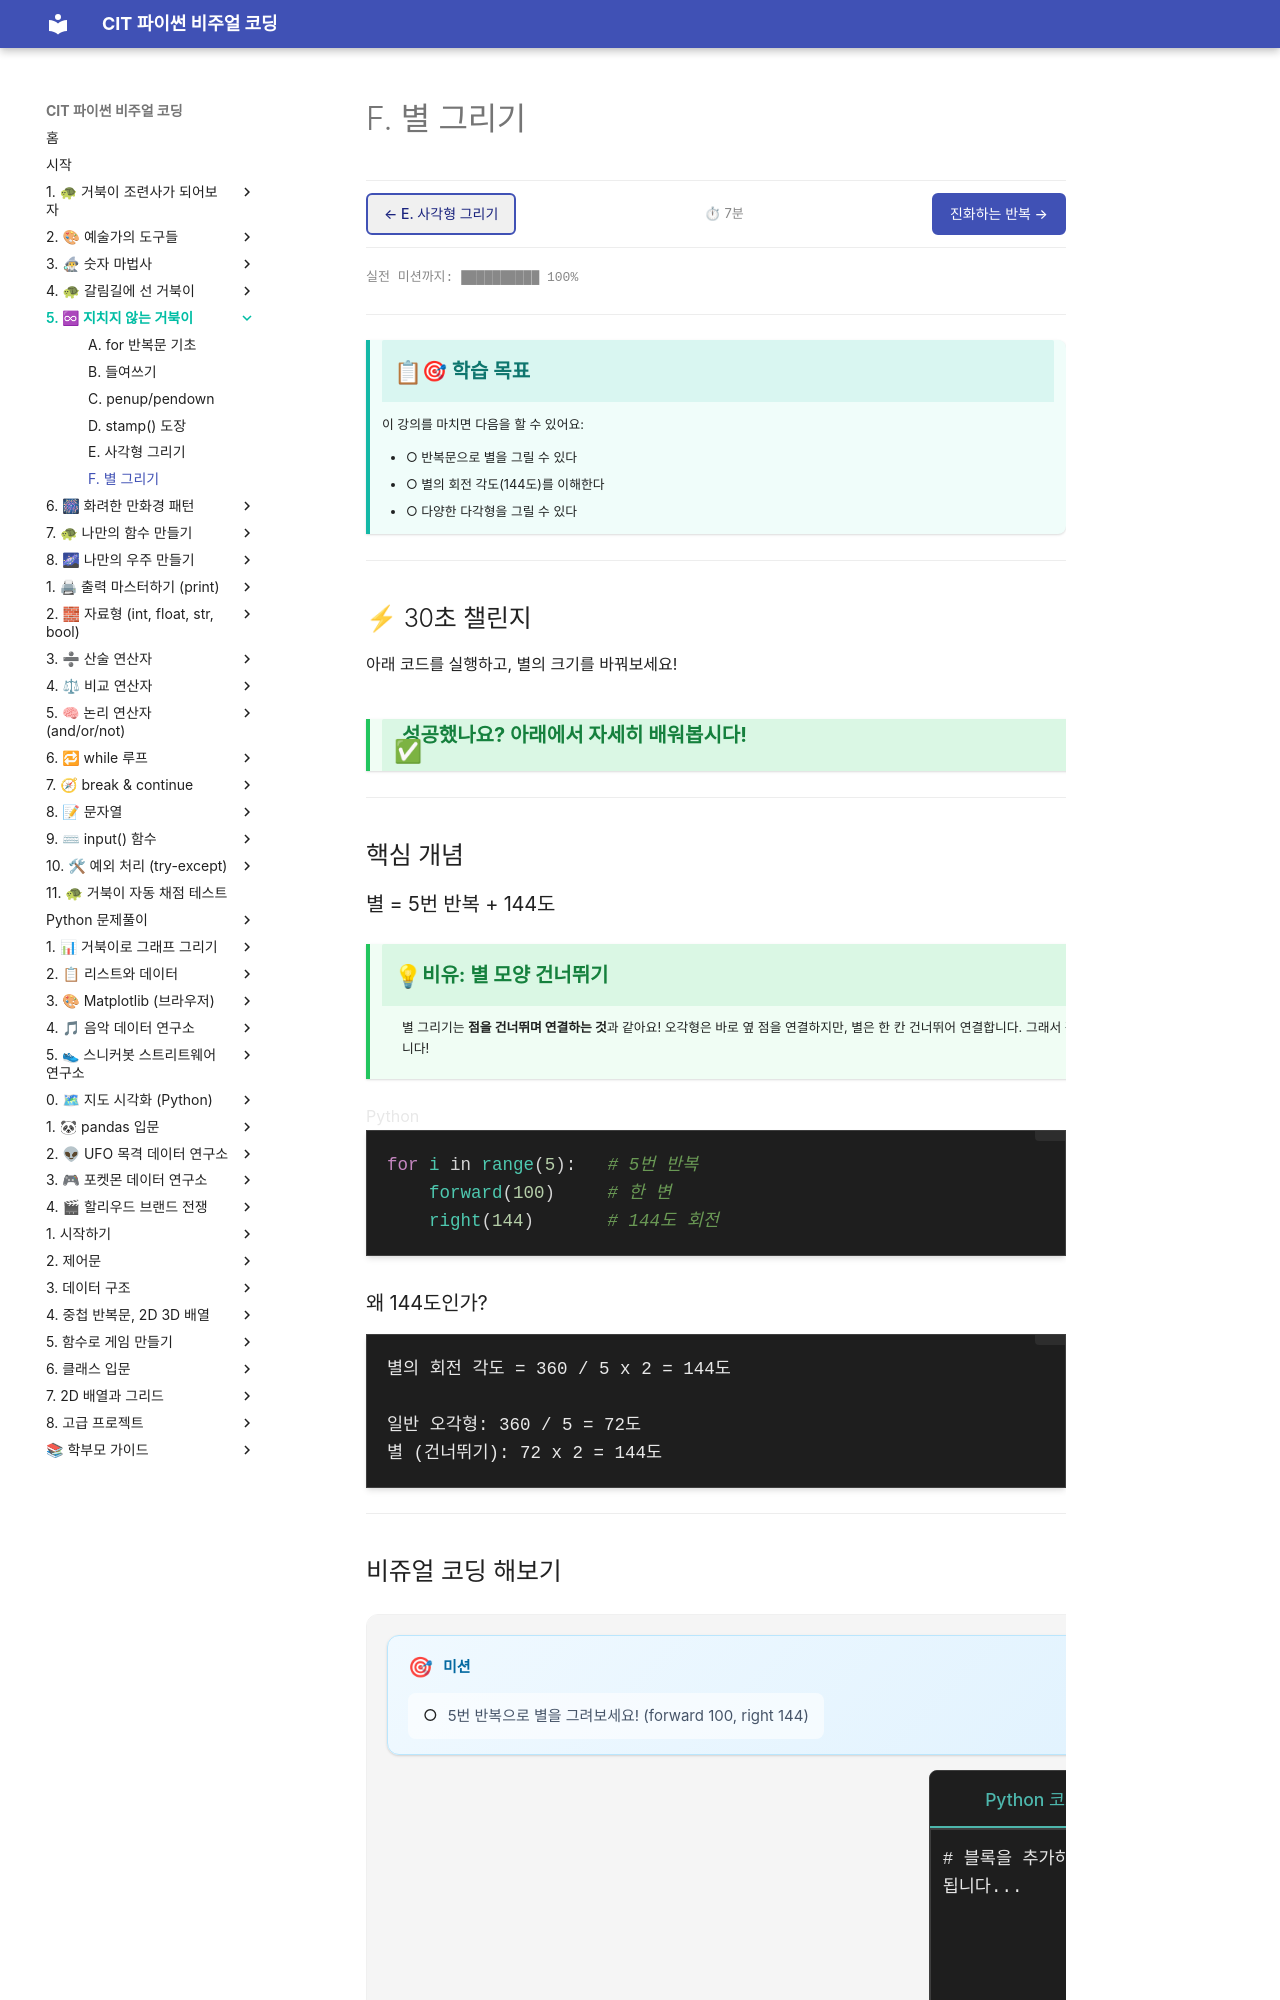

repository: jojungwhan/ursina_games_collection · page: pre_basics/04_loop/chunk_f_star.html · generator: mkdocs

# F. 별 그리기

**예상 시간**: 7분 | **이전**: [E. 사각형 그리기](chunk_e_square.md)

---

## 학습 목표

- 반복문으로 별을 그릴 수 있다
- 별의 회전 각도(144도)를 이해한다
- 다양한 다각형을 그릴 수 있다

---

## 핵심 개념

### 별 = 5번 반복 + 144도

```python
for i in range(5):   # 5번 반복
    forward(100)     # 한 변
    right(144)       # 144도 회전
```

### 왜 144도인가?

```
별의 회전 각도 = 360 ÷ 5 × 2 = 144도

일반 오각형: 360 ÷ 5 = 72도
별 (건너뛰기): 72 × 2 = 144도
```

---
